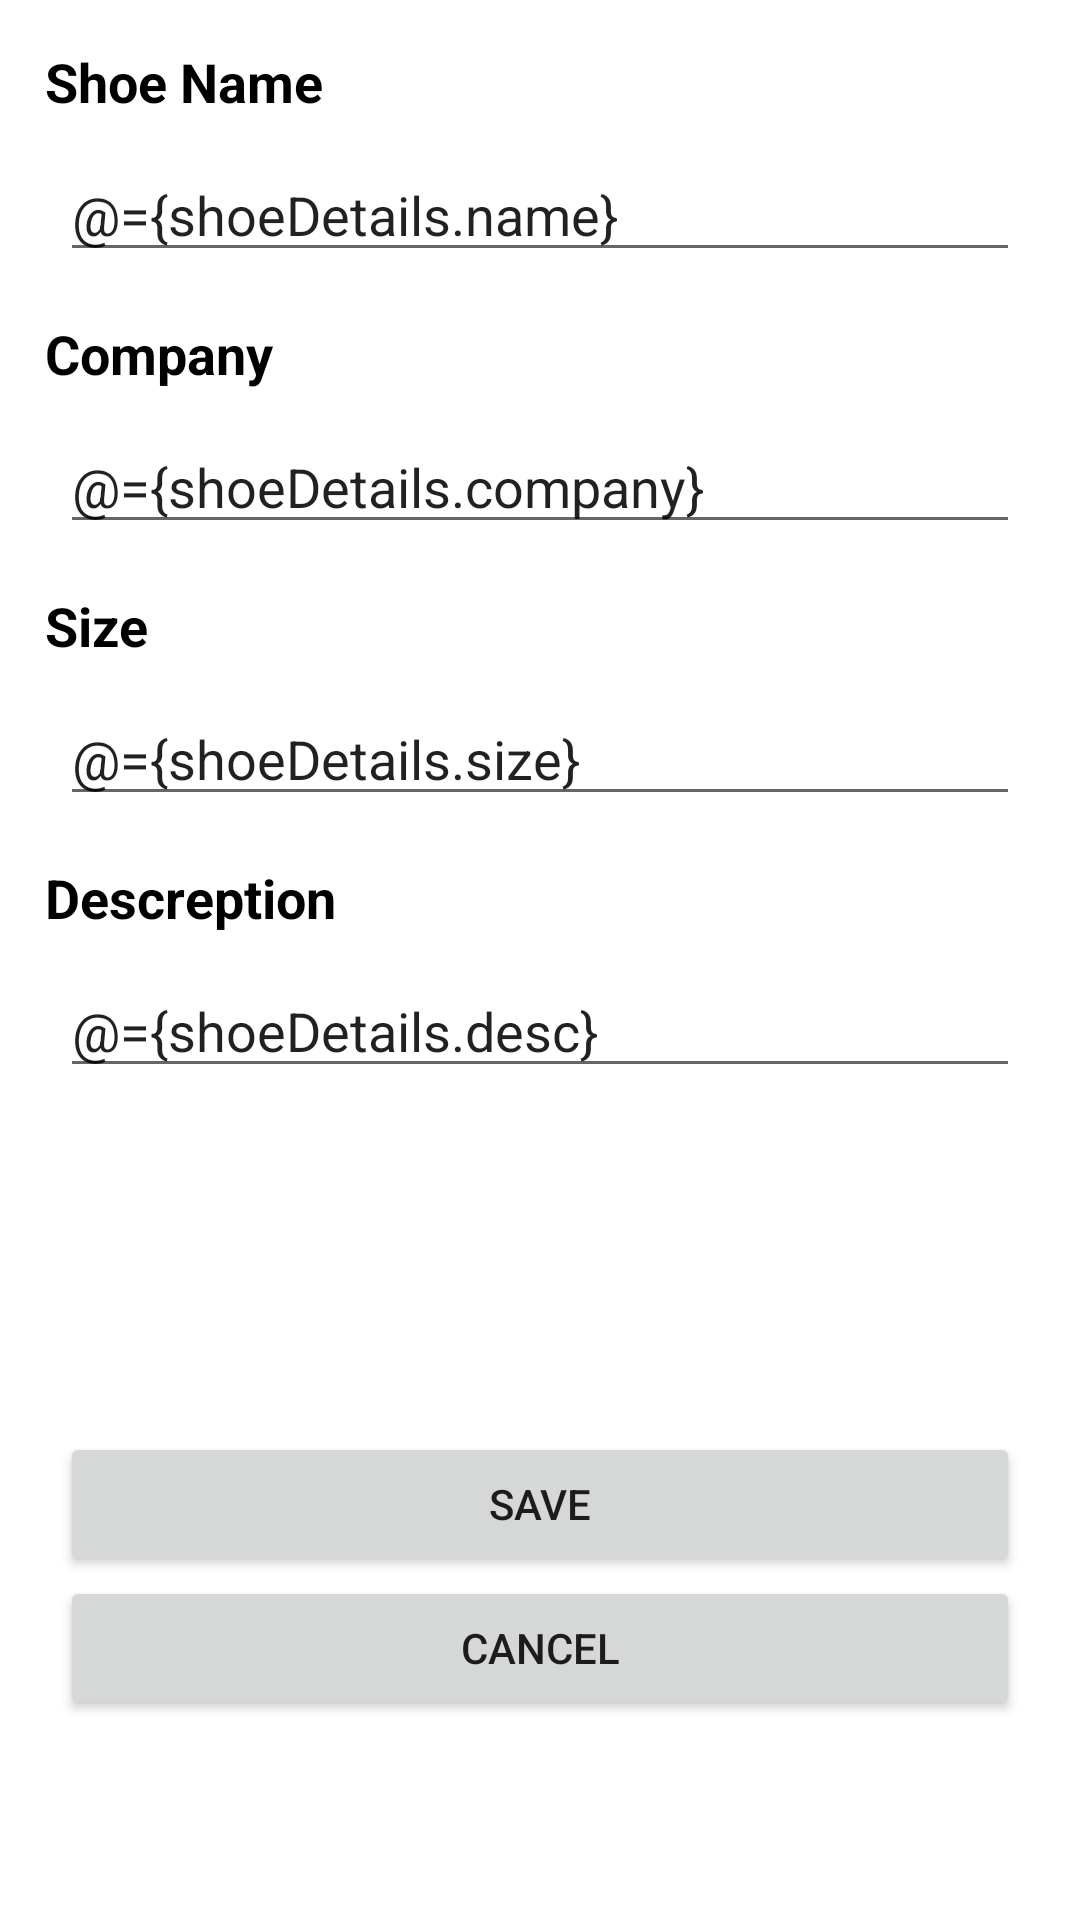

Reconstruct the res/layout file that produces this screen, plus the resources it refers to.
<!-- AndroidManifest.xml: application theme Theme.FWDShoeStore -->
<!-- res/layout/fragment_add_shoe.xml -->
<?xml version="1.0" encoding="utf-8"?>
<layout xmlns:android="http://schemas.android.com/apk/res/android"
    xmlns:app="http://schemas.android.com/apk/res-auto"
    xmlns:tools="http://schemas.android.com/tools">

    <data>
        <variable
            name="shoeDetails"
            type="com.fwd_advanced.fwd_shoestore.model.Shoe" />

    </data>

    

    <androidx.constraintlayout.widget.ConstraintLayout
        android:layout_width="match_parent"
        android:layout_height="match_parent"
        tools:context=".ui.fragments.AddShoeFragment">


        <TextView
            android:id="@+id/shoeNameTx"
            android:layout_width="wrap_content"
            android:layout_height="wrap_content"
            android:text="@string/shoe_name"
            android:textColor="@color/black"
            android:textSize="18sp"
            android:layout_margin="15dp"
            android:textStyle="bold"
            app:layout_constraintStart_toStartOf="parent"
            app:layout_constraintTop_toTopOf="parent" />

        <EditText
            android:id="@+id/shoeNameEditText"
            android:layout_width="0dp"
            android:layout_height="wrap_content"
            android:ems="10"
            android:inputType="text"
            android:text="@={shoeDetails.name}"
            android:hint="Enter Shoe Name"
            android:layout_marginStart="20dp"
            android:layout_marginEnd="20dp"
            android:layout_marginTop="10dp"
            app:layout_constraintEnd_toEndOf="parent"
            app:layout_constraintStart_toStartOf="parent"
            app:layout_constraintTop_toBottomOf="@+id/shoeNameTx" />

        <TextView
            android:id="@+id/companyTx"
            android:layout_width="wrap_content"
            android:layout_height="wrap_content"
            android:layout_margin="15dp"
            android:text="@string/company"
            android:textColor="@color/black"
            android:textSize="18sp"
            android:textStyle="bold"
            app:layout_constraintStart_toStartOf="parent"
            app:layout_constraintTop_toBottomOf="@+id/shoeNameEditText" />

        <EditText
            android:id="@+id/shoeCompanyEditText"
            android:layout_width="0dp"
            android:layout_height="wrap_content"
            android:ems="10"
            android:layout_marginStart="20dp"
            android:layout_marginEnd="20dp"
            android:layout_marginTop="10dp"
            android:inputType="text"
            android:text="@={shoeDetails.company}"
            android:hint="Enter Shoe Company"
            app:layout_constraintEnd_toEndOf="parent"
            app:layout_constraintStart_toStartOf="parent"
            app:layout_constraintTop_toBottomOf="@+id/companyTx" />

        <TextView
            android:id="@+id/sizeTx"
            android:layout_width="wrap_content"
            android:layout_height="wrap_content"
            android:text="Size"
            android:textColor="@color/black"
            android:textSize="18sp"
            android:layout_margin="15dp"
            android:textStyle="bold"
            app:layout_constraintStart_toStartOf="parent"
            app:layout_constraintTop_toBottomOf="@+id/shoeCompanyEditText" />

        <EditText
            android:id="@+id/SizeEditText"
            android:layout_width="0dp"
            android:layout_height="wrap_content"
            android:ems="10"
            android:layout_marginStart="20dp"
            android:layout_marginEnd="20dp"
            android:layout_marginTop="10dp"
            android:inputType="number"
            android:text="@={shoeDetails.size}"
            android:hint="Enter Shoe Size"
            app:layout_constraintEnd_toEndOf="parent"
            app:layout_constraintStart_toStartOf="parent"
            app:layout_constraintTop_toBottomOf="@+id/sizeTx" />

        <TextView
            android:id="@+id/DescTx"
            android:layout_width="wrap_content"
            android:layout_height="wrap_content"
            android:text="@string/descreption"
            android:textColor="@color/black"
            android:textSize="18sp"
            android:layout_margin="15dp"
            android:textStyle="bold"
            app:layout_constraintStart_toStartOf="parent"
            app:layout_constraintTop_toBottomOf="@+id/SizeEditText" />

        <EditText
            android:id="@+id/DescEditText"
            android:layout_width="0dp"
            android:layout_height="wrap_content"
            android:ems="10"
            android:layout_marginStart="20dp"
            android:layout_marginEnd="20dp"
            android:layout_marginTop="10dp"
            android:text="@={shoeDetails.desc}"
            android:inputType="text"
            android:hint="Enter Shoe Descreption"
            app:layout_constraintEnd_toEndOf="parent"
            app:layout_constraintStart_toStartOf="parent"
            app:layout_constraintTop_toBottomOf="@+id/DescTx" />

        <Button
            android:id="@+id/save"
            android:layout_width="match_parent"
            android:layout_height="wrap_content"
            android:text="@string/save"
            android:layout_marginEnd="20dp"
            android:layout_marginStart="20dp"
            app:layout_constraintBottom_toBottomOf="parent"
            app:layout_constraintEnd_toEndOf="parent"
            app:layout_constraintStart_toStartOf="parent"
            app:layout_constraintTop_toBottomOf="@+id/DescEditText" />

        <Button
            android:id="@+id/cancel"
            android:layout_width="match_parent"
            android:layout_height="wrap_content"
            android:text="Cancel"
            android:layout_marginEnd="20dp"
            android:layout_marginStart="20dp"
            app:layout_constraintEnd_toEndOf="parent"
            app:layout_constraintStart_toStartOf="parent"
            app:layout_constraintTop_toBottomOf="@+id/save" />
    </androidx.constraintlayout.widget.ConstraintLayout>
</layout>
<!-- resources referenced by this layout -->
<resources>
  <color name="black">#FF000000</color>
  <string name="company">Company</string>
  <string name="descreption">Descreption</string>
  <string name="save">Save</string>
  <string name="shoe_name">Shoe Name</string>
  <style name="Theme.FWDShoeStore" parent="Theme.MaterialComponents.DayNight.DarkActionBar">
          
          <item name="colorPrimary">@color/black</item>
          <item name="colorPrimaryVariant">@color/purple_700</item>
          <item name="colorOnPrimary">@color/white</item>
          
          <item name="colorSecondary">@color/teal_200</item>
          <item name="colorSecondaryVariant">@color/teal_700</item>
          <item name="colorOnSecondary">@color/black</item>
          
          <item name="android:statusBarColor" tools:targetApi="l">?colorPrimary</item>
          
      </style>
  <color name="purple_700">#FF3700B3</color>
  <color name="white">#FFFFFFFF</color>
  <color name="teal_200">#292929</color>
  <color name="teal_700">#FF018786</color>
</resources>
